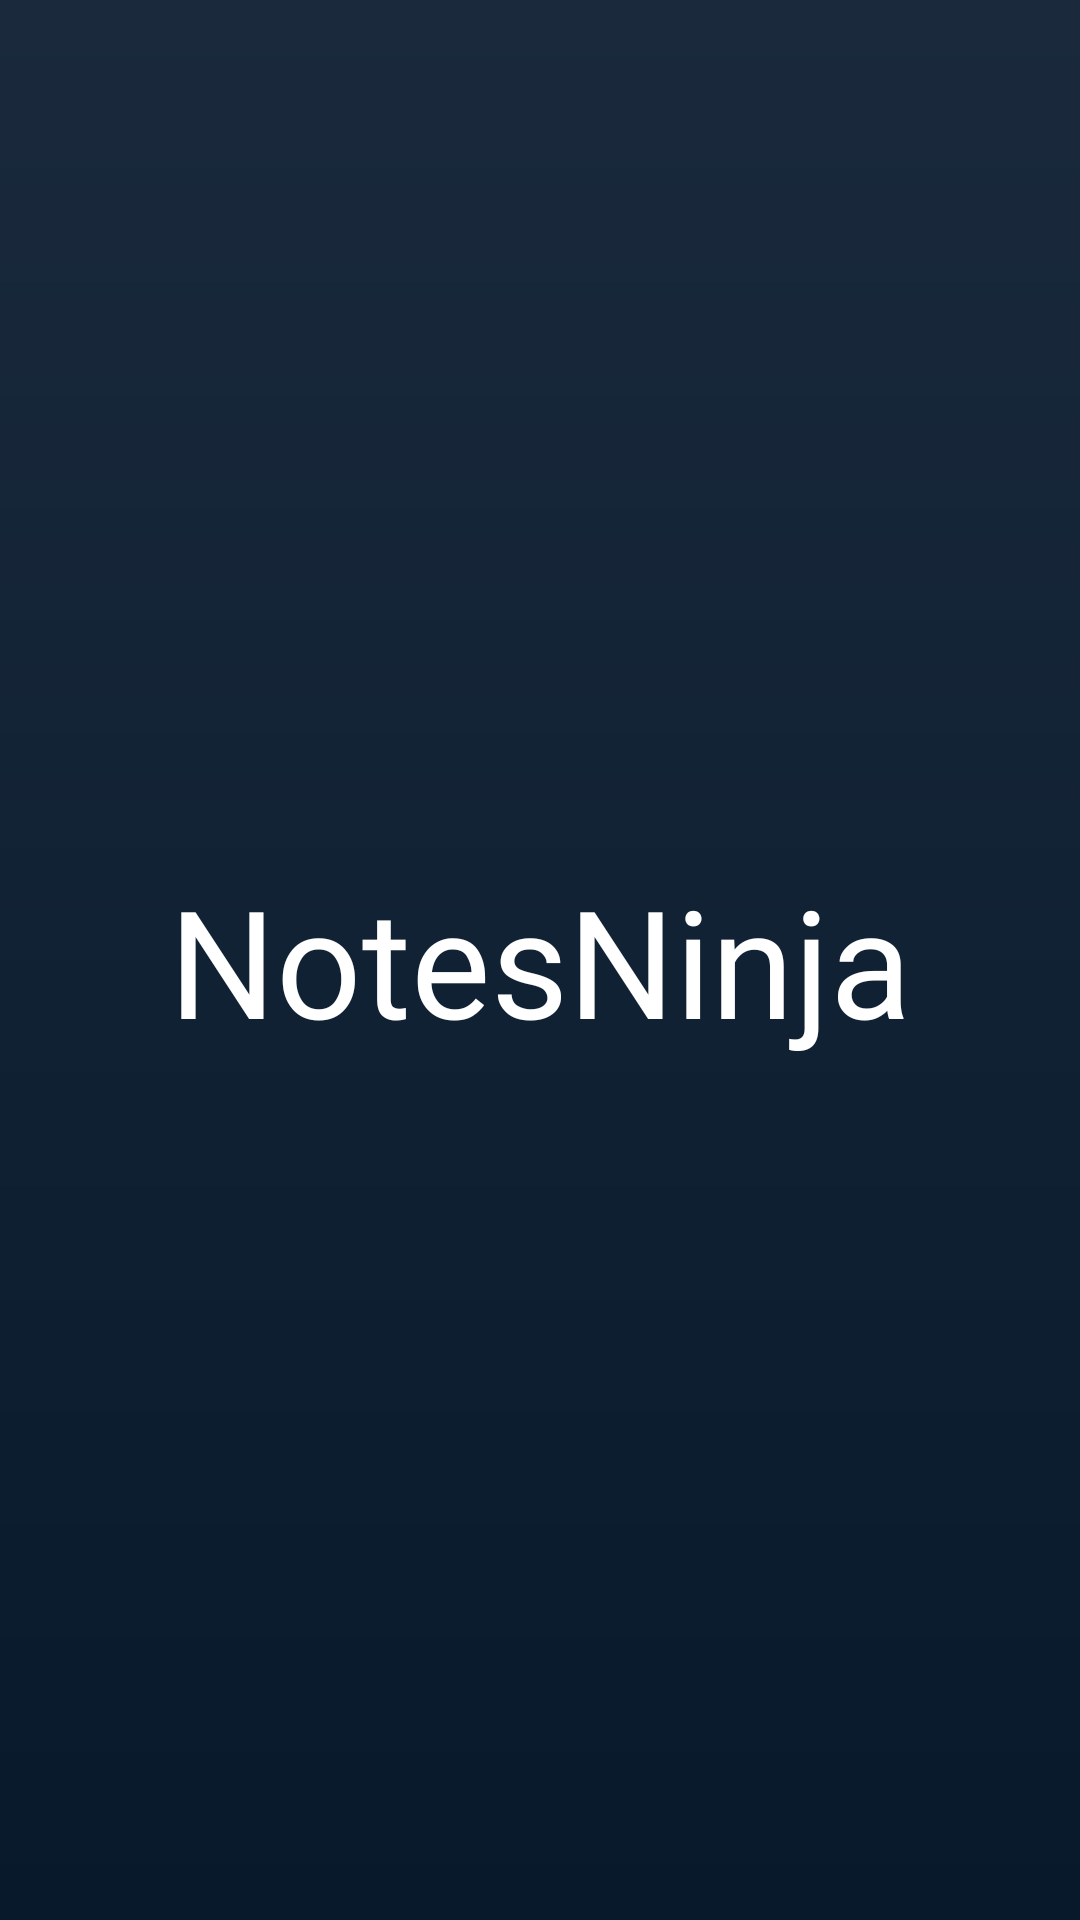

Android layout source for this screen:
<!-- AndroidManifest.xml: application theme Theme.NoteNinja -->
<!-- res/layout/activity_splash.xml -->
<?xml version="1.0" encoding="utf-8"?>
<androidx.constraintlayout.widget.ConstraintLayout xmlns:android="http://schemas.android.com/apk/res/android"
    xmlns:app="http://schemas.android.com/apk/res-auto"
    xmlns:tools="http://schemas.android.com/tools"
    android:layout_width="match_parent"
    android:layout_height="match_parent"
    android:background="@drawable/background"
    tools:context=".activities.RefreshActivity">

    <TextView
        android:id="@+id/registerTV"
        android:layout_width="wrap_content"
        android:layout_height="wrap_content"
        android:text="NotesNinja"
        android:textSize="50dp"
        android:textColor="@color/white"
        android:fontFamily="@font/bold"
        app:layout_constraintTop_toTopOf="parent"
        app:layout_constraintBottom_toBottomOf="parent"
        app:layout_constraintEnd_toEndOf="parent"
        app:layout_constraintStart_toStartOf="parent"/>


</androidx.constraintlayout.widget.ConstraintLayout>
<!-- resources referenced by this layout -->
<resources>
  <color name="white">#FFFFFFFF</color>
  <!-- drawable background (drawable) -->
  <?xml version="1.0" encoding="utf-8"?>
  <shape xmlns:android="http://schemas.android.com/apk/res/android"
      android:shape="rectangle">
  
      <gradient
          android:startColor="#08192C"
          android:endColor="#1A2A3C"
          android:angle="90"/>
  </shape>
  <style name="Theme.NoteNinja" parent="Base.Theme.NoteNinja" />
  <style name="Base.Theme.NoteNinja" parent="Theme.Material3.DayNight.NoActionBar">
          
          
      </style>
</resources>
